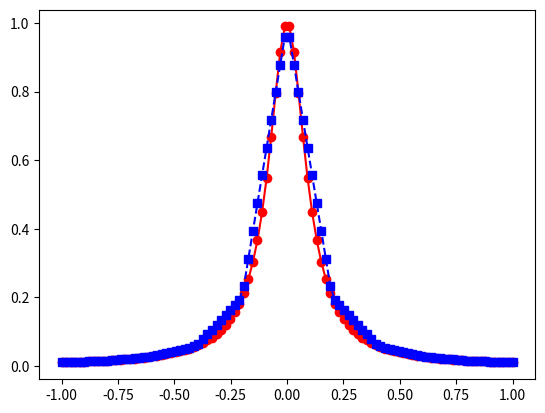
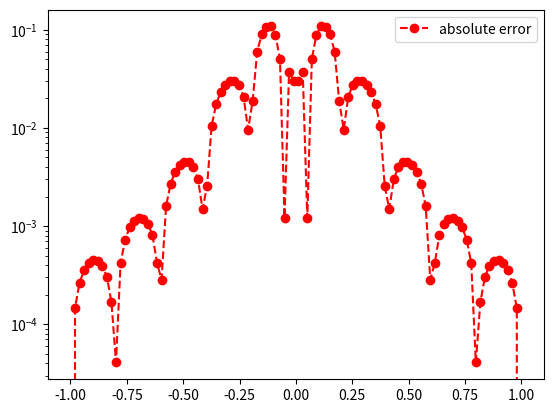

The script that saved these images, in order:
"""
 This script provides you the opprotunity to insert your own line evaluator.
 You will practice some python skills while getting a better understanding of 
 how splines work.
 NOTE:  this code will not compile until you add the line evaluator in the 
 appropriate location.
"""

############################################# 
"""
Copyright (C) 2025  Adrianna M. Gillman

    This program is free software: you can redistribute it and/or modify
    it under the terms of the GNU General Public License as published by
    the Free Software Foundation, either version 3 of the License, or
    (at your option) any later version.

    This program is distributed in the hope that it will be useful,
    but WITHOUT ANY WARRANTY; without even the implied warranty of
    MERCHANTABILITY or FITNESS FOR A PARTICULAR PURPOSE.  See the
    GNU General Public License for more details.

    You should have received a copy of the GNU General Public License
    along with this program.  If not, see <https://www.gnu.org/licenses/>.
"""
############################################# 


import matplotlib.pyplot as plt
import numpy as np
import math
from numpy.linalg import inv 


def driver():
    
    f = lambda x: 1 / (1 + (10*x)**2)
    a = -1
    b = 1
    
    ''' create points you want to evaluate at'''
    Neval = 100
    xeval =  np.linspace(a,b,Neval)
    
    ''' number of intervals'''
    Nint = 10
    
    '''evaluate the linear spline'''
    yeval = eval_lin_spline(xeval,Neval,a,b,f,Nint)
    
    ''' evaluate f at the evaluation points'''
    fex = f(xeval)
      
    plt.plot(xeval,fex,'ro-',label='exact function')
    plt.plot(xeval,yeval,'bs--',label='natural spline') 
    plt.legend
    plt.show()

     
     
    err = abs(yeval-fex)
    plt.figure() 
    plt.semilogy(xeval,err,'ro--',label='absolute error')
    plt.legend()
    plt.show()

def eval_line(f, x0, x1, alpha):
    if x0 == x1:
        raise ValueError("x0 and x1 must be distinct.")

    f0 = f(x0)
    f1 = f(x1)

    # slope of the line through the two points
    slope = (f1 - f0) / (x1 - x0)

    # point-slope form: y = f0 + slope * (alpha - x0)
    return f0 + slope * (alpha - x0)  
    
def  eval_lin_spline(xeval,Neval,a,b,f,Nint):

    '''create the intervals for piecewise approximations'''
    xint = np.linspace(a,b,Nint+1)
   
    '''create vector to store the evaluation of the linear splines'''
    yeval = np.zeros(Neval) 
    
    for jint in range(Nint):
        '''find indices of xeval in interval (xint(jint),xint(jint+1))'''
        '''let ind denote the indices in the intervals'''
        '''let n denote the length of ind'''

        '''temporarily sore your info for creating a line in the interval of 
         interest'''
        a1= xint[jint]
        fa1 = f(a1)
        b1 = xint[jint+1]
        fb1 = f(b1)

        if jint < Nint - 1:
            ind = np.where((xeval >= a1) & (xeval < b1))[0]
        else:
            ind = np.where((xeval >= a1) & (xeval <= b1))[0]
        n = len(ind)
        
        for kk in range(n):
           '''use your line evaluator to evaluate the lines at each of the points 
           in the interval'''
           '''yeval(ind(kk)) = call your line evaluator at xeval(ind(kk)) with 
           the points (a1,fa1) and (b1,fb1)'''
           yeval[ind[kk]] = eval_line(f, a1, b1, xeval[ind[kk]])
    return yeval 
           
if __name__ == '__main__':
      # run the drivers only if this is called from the command line
      driver()               
